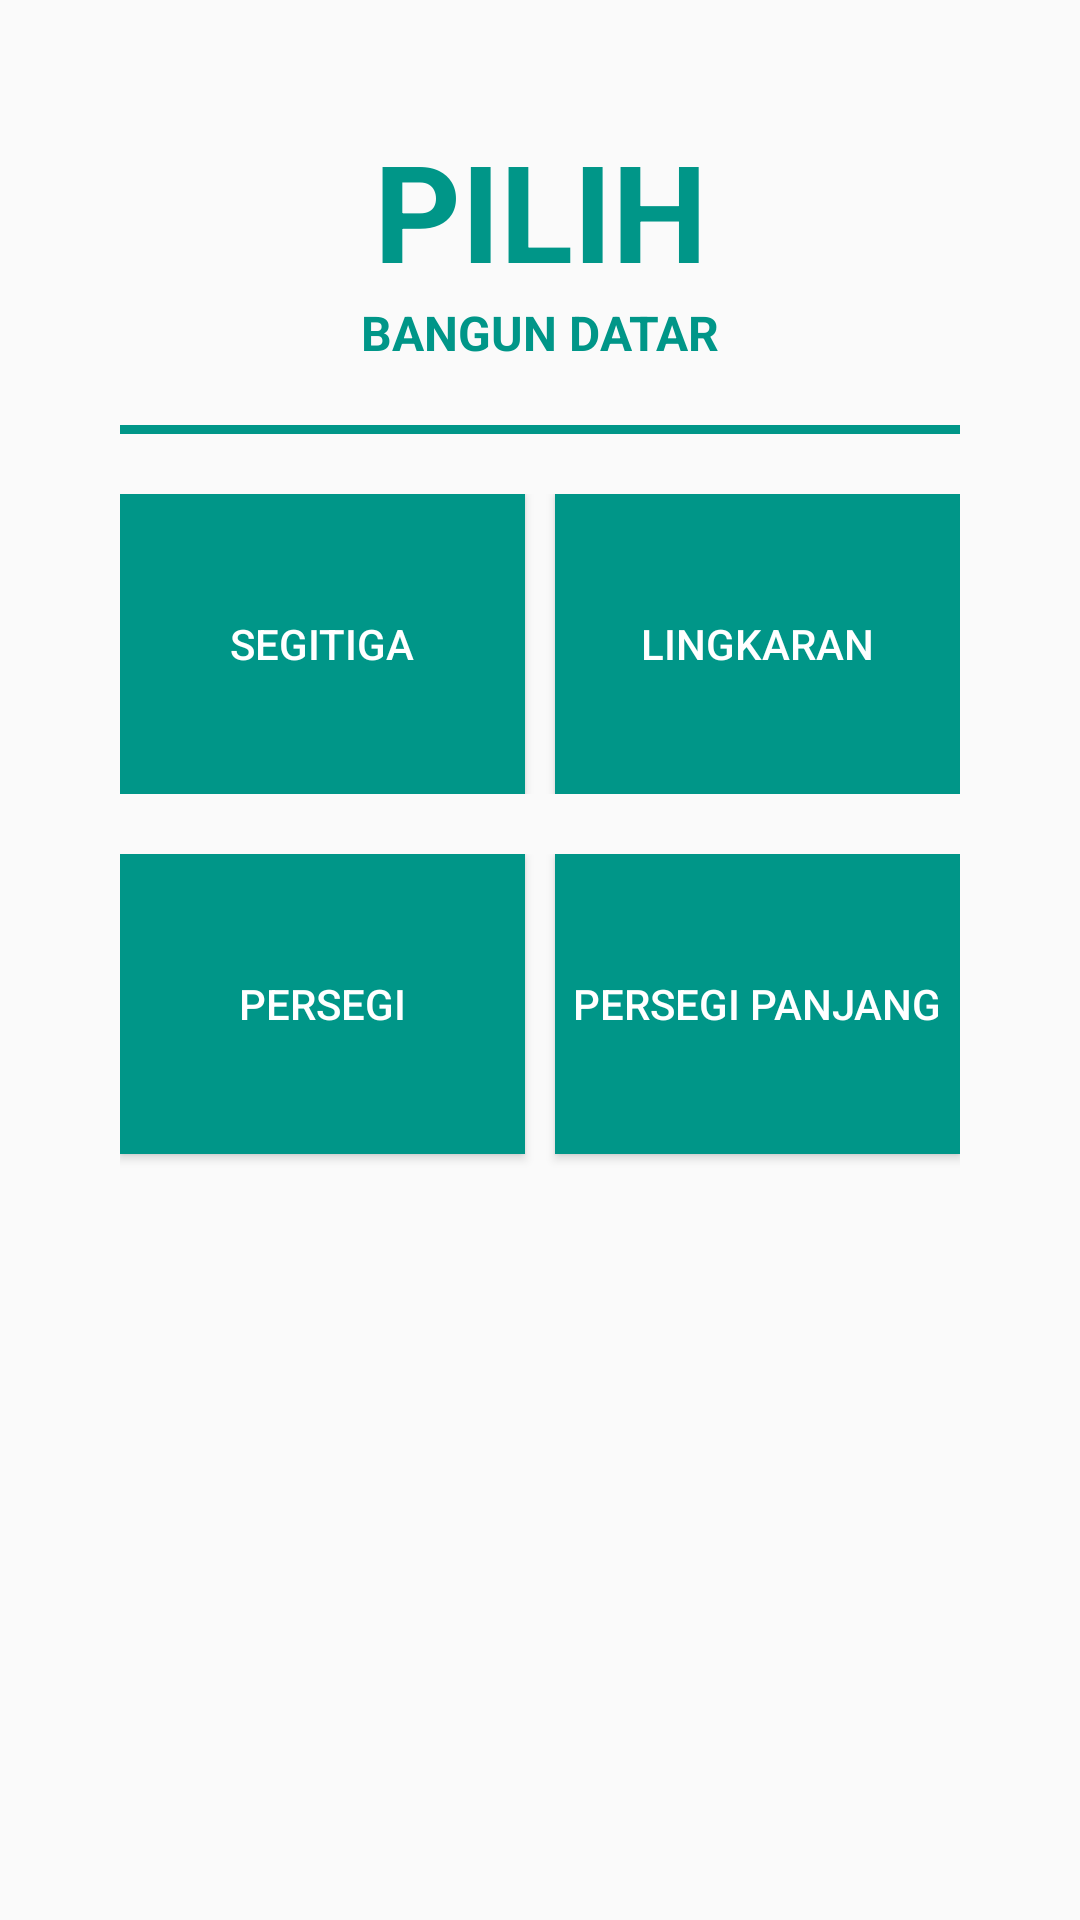

Reconstruct the res/layout file that produces this screen, plus the resources it refers to.
<!-- AndroidManifest.xml: application theme Theme.KBD -->
<!-- res/layout/activity_main.xml -->
<?xml version="1.0" encoding="utf-8"?>
<LinearLayout xmlns:android="http://schemas.android.com/apk/res/android"
    xmlns:app="http://schemas.android.com/apk/res-auto"
    xmlns:tools="http://schemas.android.com/tools"
    android:id="@+id/main"
    android:layout_width="match_parent"
    android:layout_height="match_parent"
    android:orientation="vertical"
    tools:context=".MainActivity">

    <LinearLayout
        android:layout_width="match_parent"
        android:layout_height="wrap_content"
        android:orientation="horizontal">

        <TextView
            android:id="@+id/textView2"
            android:layout_width="wrap_content"
            android:layout_height="wrap_content"
            android:layout_weight="1"
            android:gravity="center"
            android:paddingTop="40dp"
            android:text="PILIH"
            android:textColor="#009688"
            android:textSize="45dp"
            android:textStyle="bold" />
    </LinearLayout>

    <LinearLayout
        android:layout_width="match_parent"
        android:layout_height="wrap_content"
        android:orientation="horizontal"
        android:paddingBottom="20dp">

        <TextView
            android:id="@+id/textView3"
            android:layout_width="wrap_content"
            android:layout_height="wrap_content"
            android:layout_weight="1"
            android:gravity="center"
            android:text="BANGUN DATAR"
            android:textSize="16dp"
            android:textColor="#009688"
            android:textStyle="bold" />
    </LinearLayout>

    <LinearLayout
        android:layout_width="match_parent"
        android:layout_height="wrap_content"
        android:orientation="horizontal"
        android:paddingLeft="40dp"
        android:paddingRight="40dp"
        android:paddingBottom="20dp">

        <View
            android:id="@+id/view"
            android:layout_width="match_parent"
            android:layout_height="3dp"
            android:background="#009688"
             />
    </LinearLayout>

    <LinearLayout
        android:layout_width="match_parent"
        android:layout_height="wrap_content"
        android:paddingLeft="40dp"
        android:paddingRight="40dp"
        android:paddingBottom="20dp"
        android:orientation="horizontal">

        <Button
            android:id="@+id/btn_segitiga"
            android:layout_width="wrap_content"
            android:layout_height="100dp"
            android:layout_marginRight="10dp"
            android:layout_weight="1"
            android:background="#009688"
            android:text="Segitiga"
            android:textColor="@color/white" />

        <Button
            android:id="@+id/btn_lingkaran"
            android:layout_width="wrap_content"
            android:layout_height="100dp"
            android:layout_weight="1"
            android:background="#009688"
            android:text="Lingkaran"
            android:textColor="@color/white" />
    </LinearLayout>

    <LinearLayout
        android:layout_width="match_parent"
        android:layout_height="match_parent"
        android:orientation="horizontal"
        android:paddingLeft="40dp"
        android:paddingRight="40dp">

        <Button
            android:id="@+id/btn_persegi"
            android:layout_width="80dp"
            android:layout_height="100dp"
            android:layout_marginRight="10dp"
            android:layout_weight="1"
            android:background="#009688"
            android:text="Persegi"
            android:textColor="@color/white" />

        <Button
            android:id="@+id/btn_persegipanjang"
            android:layout_width="80dp"
            android:layout_height="100dp"
            android:layout_weight="1"
            android:background="#009688"
            android:text="Persegi Panjang"
            android:textColor="@color/white" />
    </LinearLayout>
</LinearLayout>
<!-- resources referenced by this layout -->
<resources>
  <style name="Theme.KBD" parent="Base.Theme.KBD" />
  <style name="Base.Theme.KBD" parent="Theme.AppCompat.Light.NoActionBar">
          
          
      </style>
  <!-- not gathered from this repository: default colours our renderer supplied (Android Studio template values) -->
  <color name="white">#FFFFFFFF</color>
</resources>
